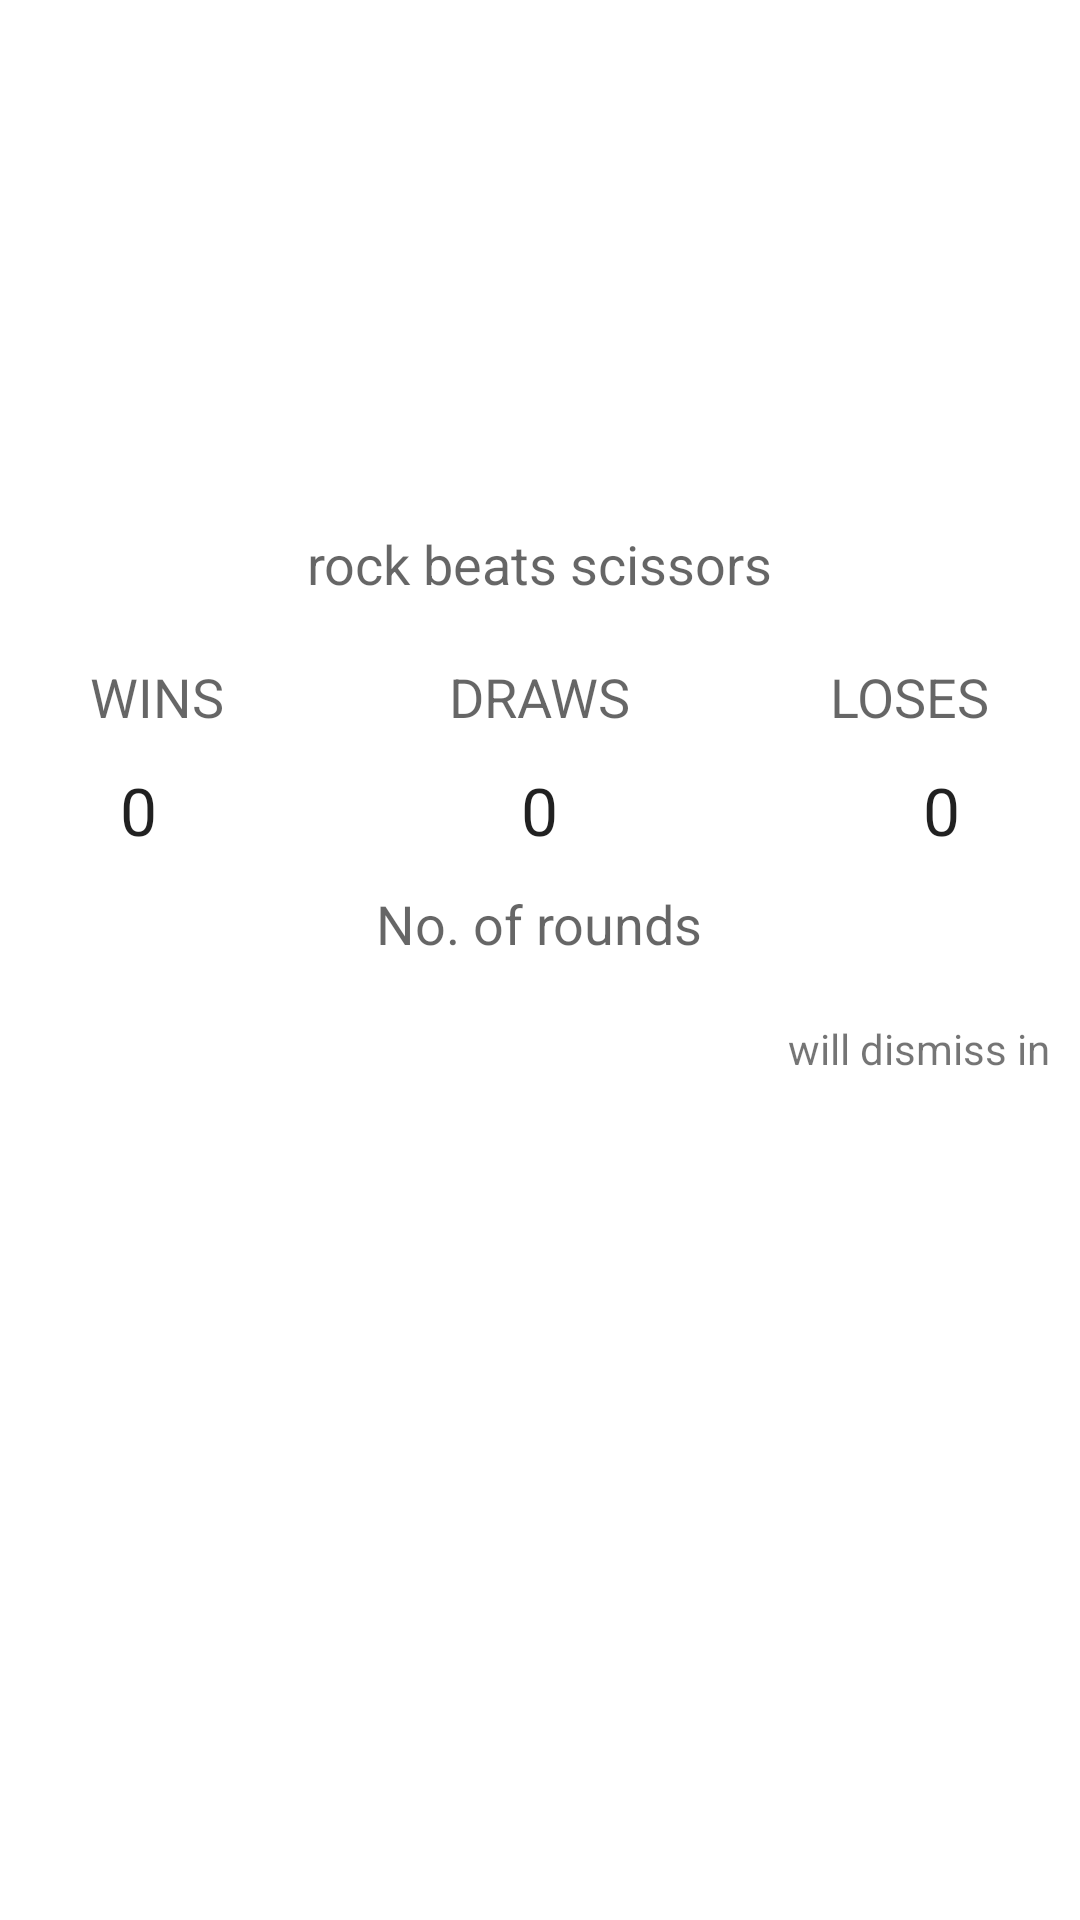

Write the Android layout XML for this screen, with the resource values it uses.
<!-- AndroidManifest.xml: fallback theme Theme.MaterialComponents.DayNight.NoActionBar -->
<!-- res/layout/result.xml -->
<?xml version="1.0" encoding="utf-8"?>
<LinearLayout xmlns:android="http://schemas.android.com/apk/res/android"
    android:orientation="vertical"
    android:layout_width="match_parent"
    android:layout_height="match_parent"
    >


    <FrameLayout
        android:layout_width="match_parent"
        android:layout_height="200dp">

        <TextView
            android:layout_width="wrap_content"
            android:layout_height="wrap_content"
            android:textAppearance="?android:attr/textAppearanceLarge"
            android:text="Winner"
            android:id="@+id/tvResult"
            android:layout_gravity="center"
            android:textColor="@android:color/white"
            android:textSize="50dp" />

        <TextView
            android:layout_width="wrap_content"
            android:layout_height="wrap_content"
            android:textAppearance="?android:attr/textAppearanceMedium"
            android:text="rock beats scissors"
            android:id="@+id/tvDesc"
            android:layout_gravity="center_horizontal|bottom" />

        <TextView
            android:layout_width="wrap_content"
            android:layout_height="wrap_content"
            android:textAppearance="?android:attr/textAppearanceLarge"
            android:id="@+id/tvRound"
            android:layout_gravity="right|top"
            android:layout_marginRight="20dp" />

        <TextView
            android:layout_width="wrap_content"
            android:layout_height="wrap_content"
            android:textAppearance="?android:attr/textAppearanceMedium"
            android:id="@+id/tvScore"
            android:layout_gravity="left|top"
            android:layout_marginLeft="20dp" />

    </FrameLayout>

    <FrameLayout
        android:layout_width="match_parent"
        android:layout_height="100dp"
        android:layout_marginTop="20dp">

        <TextView
            android:layout_width="wrap_content"
            android:layout_height="wrap_content"
            android:textAppearance="?android:attr/textAppearanceMedium"
            android:text="WINS"
            android:id="@+id/tvWins"
            android:layout_gravity="top|left"
            android:layout_marginLeft="30dp" />

        <TextView
            android:layout_width="wrap_content"
            android:layout_height="wrap_content"
            android:textAppearance="?android:attr/textAppearanceMedium"
            android:text="LOSES"
            android:id="@+id/tvLoses"
            android:layout_gravity="right|top"
            android:layout_marginRight="30dp" />

        <TextView
            android:layout_width="wrap_content"
            android:layout_height="wrap_content"
            android:textAppearance="?android:attr/textAppearanceMedium"
            android:text="DRAWS"
            android:id="@+id/textView"
            android:layout_gravity="center_horizontal|top" />

        <TextView
            android:layout_width="wrap_content"
            android:layout_height="wrap_content"
            android:textAppearance="?android:attr/textAppearanceLarge"
            android:text="0"
            android:id="@+id/tvW"
            android:layout_gravity="left|center_vertical"
            android:layout_marginLeft="40dp" />

        <TextView
            android:layout_width="wrap_content"
            android:layout_height="wrap_content"
            android:textAppearance="?android:attr/textAppearanceLarge"
            android:text="0"
            android:id="@+id/tvD"
            android:layout_gravity="center" />

        <TextView
            android:layout_width="wrap_content"
            android:layout_height="wrap_content"
            android:textAppearance="?android:attr/textAppearanceLarge"
            android:text="0"
            android:id="@+id/tvL"
            android:layout_gravity="right|center_vertical"
            android:layout_marginRight="40dp" />

        <TextView
            android:layout_width="wrap_content"
            android:layout_height="wrap_content"
            android:textAppearance="?android:attr/textAppearanceMedium"
            android:text="No. of rounds"
            android:id="@+id/tvR"
            android:layout_gravity="center_horizontal|bottom" />
    </FrameLayout>

    <TextView
        android:layout_width="wrap_content"
        android:layout_height="wrap_content"
        android:textAppearance="?android:attr/textAppearanceSmall"
        android:text="will dismiss in"
        android:id="@+id/tvtimer"
        android:layout_gravity="right"
        android:layout_marginTop="20dp"
        android:layout_marginRight="10dp" />
</LinearLayout>
<!-- resources referenced by this layout -->
<resources>

</resources>
